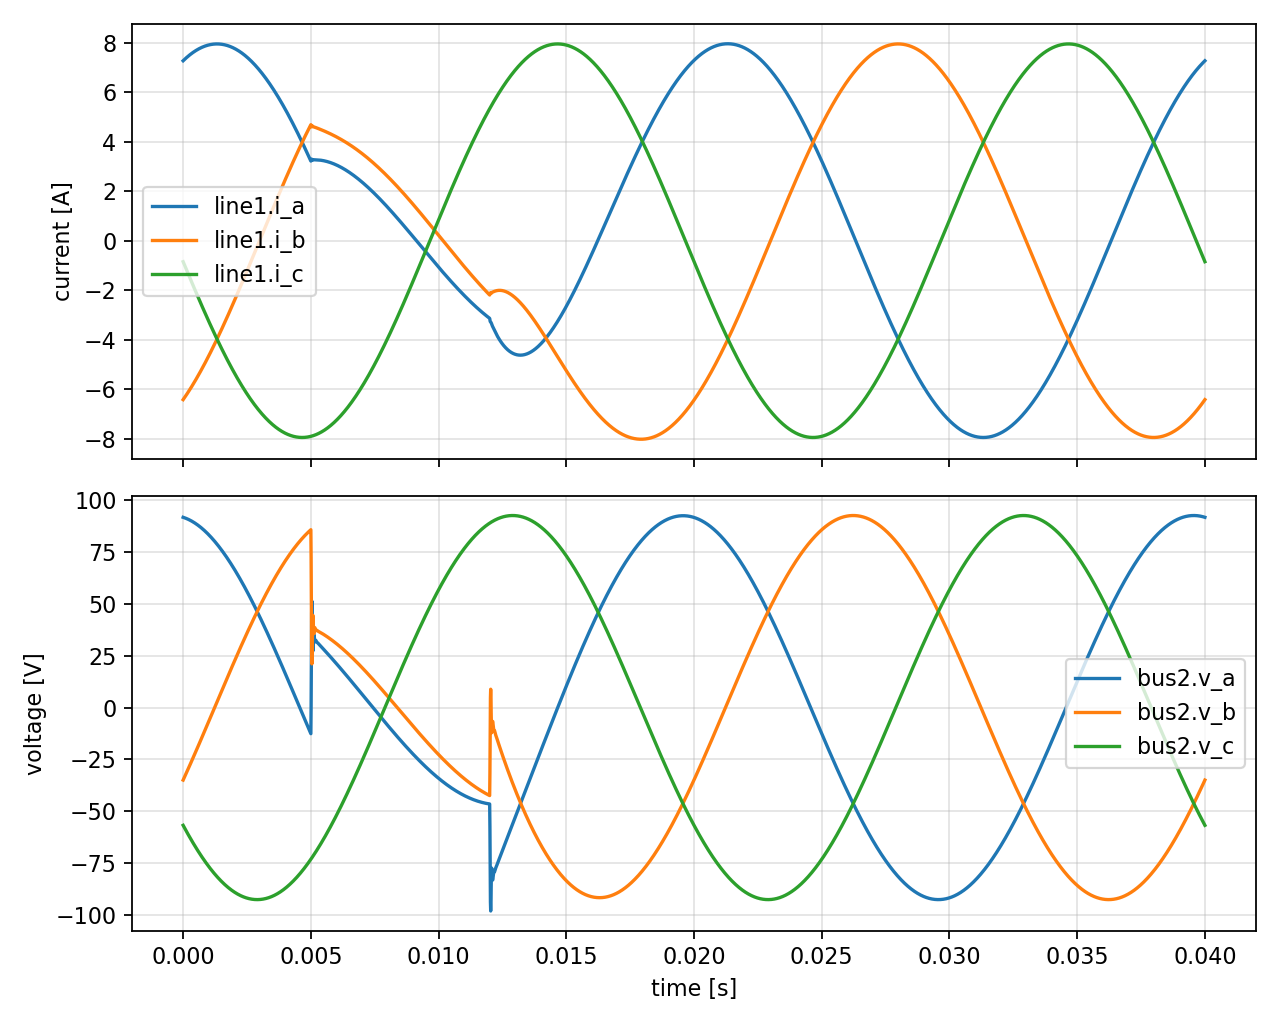

The table this chart was drawn from, first rows:
time, bus1.v_a, bus1.v_b, bus1.v_c, bus2.v_a, bus2.v_b, bus2.v_c, line1.i_a, line1.i_b, line1.i_c
0, 169, -84.2, -84.76, 91.84, -35, -56.84, 7.267, -6.419, -0.8482
1.0000000000000001e-05, 169, -83.74, -85.22, 91.8, -34.73, -57.07, 7.277, -6.404, -0.873
2.0000000000000002e-05, 169, -83.28, -85.67, 91.76, -34.46, -57.3, 7.287, -6.389, -0.8978
3.0000000000000004e-05, 168.9, -82.82, -86.13, 91.71, -34.19, -57.53, 7.297, -6.374, -0.9226
4.0000000000000003e-05, 168.9, -82.35, -86.59, 91.67, -33.91, -57.76, 7.307, -6.359, -0.9474
5.0000000000000002e-05, 168.9, -81.89, -87.04, 91.63, -33.64, -57.98, 7.317, -6.344, -0.9722
6.0000000000000002e-05, 168.9, -81.42, -87.5, 91.58, -33.37, -58.21, 7.326, -6.329, -0.9969
7.0000000000000007e-05, 168.9, -80.96, -87.95, 91.54, -33.1, -58.44, 7.336, -6.314, -1.022
8.0000000000000007e-05, 168.9, -80.49, -88.4, 91.49, -32.83, -58.66, 7.346, -6.299, -1.046
9.0000000000000006e-05, 168.9, -80.03, -88.86, 91.44, -32.56, -58.89, 7.355, -6.284, -1.071
0.0001, 168.9, -79.56, -89.31, 91.4, -32.28, -59.11, 7.364, -6.269, -1.096
0.00011, 168.8, -79.09, -89.76, 91.35, -32.01, -59.34, 7.374, -6.253, -1.121
0.00012, 168.8, -78.62, -90.21, 91.3, -31.74, -59.56, 7.383, -6.238, -1.145
0.00013, 168.8, -78.15, -90.65, 91.25, -31.46, -59.78, 7.392, -6.222, -1.17
0.00014, 168.8, -77.68, -91.1, 91.19, -31.19, -60.01, 7.401, -6.207, -1.195
0.00015, 168.8, -77.21, -91.55, 91.14, -30.91, -60.23, 7.41, -6.191, -1.219
0.00016, 168.7, -76.73, -91.99, 91.09, -30.64, -60.45, 7.419, -6.175, -1.244
0.00017, 168.7, -76.26, -92.44, 91.03, -30.36, -60.67, 7.428, -6.16, -1.269
0.00018, 168.7, -75.79, -92.88, 90.98, -30.09, -60.89, 7.437, -6.144, -1.293
0.00019, 168.6, -75.31, -93.33, 90.92, -29.81, -61.11, 7.446, -6.128, -1.318
0.0002, 168.6, -74.84, -93.77, 90.86, -29.54, -61.33, 7.455, -6.112, -1.343
0.00021, 168.6, -74.36, -94.21, 90.81, -29.26, -61.54, 7.463, -6.096, -1.367
0.00022, 168.5, -73.88, -94.65, 90.75, -28.98, -61.76, 7.472, -6.08, -1.392
0.00023, 168.5, -73.41, -95.09, 90.69, -28.71, -61.98, 7.48, -6.064, -1.416
0.00024, 168.5, -72.93, -95.53, 90.63, -28.43, -62.2, 7.489, -6.048, -1.441
0.00025, 168.4, -72.45, -95.96, 90.56, -28.15, -62.41, 7.497, -6.031, -1.465
0.00026, 168.4, -71.97, -96.4, 90.5, -27.88, -62.63, 7.505, -6.015, -1.49
0.00027, 168.3, -71.49, -96.84, 90.44, -27.6, -62.84, 7.513, -5.999, -1.515
0.00028, 168.3, -71.01, -97.27, 90.37, -27.32, -63.05, 7.521, -5.982, -1.539
0.00029, 168.2, -70.52, -97.7, 90.31, -27.04, -63.27, 7.529, -5.966, -1.564
0.0003, 168.2, -70.04, -98.14, 90.24, -26.76, -63.48, 7.537, -5.949, -1.588
0.00031, 168.1, -69.56, -98.57, 90.18, -26.48, -63.69, 7.545, -5.933, -1.612
0.00032, 168.1, -69.07, -99, 90.11, -26.2, -63.9, 7.553, -5.916, -1.637
0.00033, 168, -68.59, -99.43, 90.04, -25.93, -64.11, 7.561, -5.9, -1.661
0.00034, 168, -68.1, -99.86, 89.97, -25.65, -64.32, 7.568, -5.883, -1.686
0.00035, 167.9, -67.62, -100.3, 89.9, -25.37, -64.53, 7.576, -5.866, -1.71
0.00036, 167.8, -67.13, -100.7, 89.83, -25.09, -64.74, 7.584, -5.849, -1.734
0.00037, 167.8, -66.64, -101.1, 89.75, -24.8, -64.95, 7.591, -5.832, -1.759
0.00038, 167.7, -66.16, -101.6, 89.68, -24.52, -65.16, 7.598, -5.815, -1.783
0.00039, 167.7, -65.67, -102, 89.61, -24.24, -65.36, 7.606, -5.798, -1.807
0.0004, 167.6, -65.18, -102.4, 89.53, -23.96, -65.57, 7.613, -5.781, -1.832
0.00041, 167.5, -64.69, -102.8, 89.46, -23.68, -65.78, 7.62, -5.764, -1.856
0.00042, 167.4, -64.2, -103.3, 89.38, -23.4, -65.98, 7.627, -5.747, -1.88
0.00043, 167.4, -63.71, -103.7, 89.3, -23.12, -66.19, 7.634, -5.729, -1.905
0.00044, 167.3, -63.21, -104.1, 89.22, -22.83, -66.39, 7.641, -5.712, -1.929
0.00045, 167.2, -62.72, -104.5, 89.14, -22.55, -66.59, 7.648, -5.695, -1.953
0.00046, 167.2, -62.23, -104.9, 89.06, -22.27, -66.79, 7.654, -5.677, -1.977
0.00047, 167.1, -61.73, -105.3, 88.98, -21.99, -67, 7.661, -5.66, -2.001
0.00048, 167, -61.24, -105.8, 88.9, -21.7, -67.2, 7.668, -5.642, -2.026
0.00049, 166.9, -60.74, -106.2, 88.82, -21.42, -67.4, 7.674, -5.625, -2.05
0.0005, 166.8, -60.25, -106.6, 88.73, -21.14, -67.6, 7.681, -5.607, -2.074
0.00051, 166.7, -59.75, -107, 88.65, -20.85, -67.8, 7.687, -5.589, -2.098
0.00052, 166.7, -59.26, -107.4, 88.56, -20.57, -67.99, 7.693, -5.571, -2.122
0.00053, 166.6, -58.76, -107.8, 88.48, -20.29, -68.19, 7.7, -5.554, -2.146
0.00054, 166.5, -58.26, -108.2, 88.39, -20, -68.39, 7.706, -5.536, -2.17
0.00055, 166.4, -57.76, -108.6, 88.3, -19.72, -68.58, 7.712, -5.518, -2.194
0.00056, 166.3, -57.26, -109, 88.21, -19.43, -68.78, 7.718, -5.5, -2.218
0.00057, 166.2, -56.76, -109.4, 88.12, -19.15, -68.97, 7.724, -5.482, -2.242
0.00058, 166.1, -56.26, -109.8, 88.03, -18.86, -69.17, 7.73, -5.464, -2.266
0.00059, 166, -55.76, -110.2, 87.94, -18.58, -69.36, 7.735, -5.445, -2.29
... 3,941 more rows
